Run: headless pygame with SDL's dummy video driver; simulated clock (each Clock.tick advances the game by its frame time, no real sleeping); random seed 0; keys injected as events and as key.get_pressed() state; no mouse input.
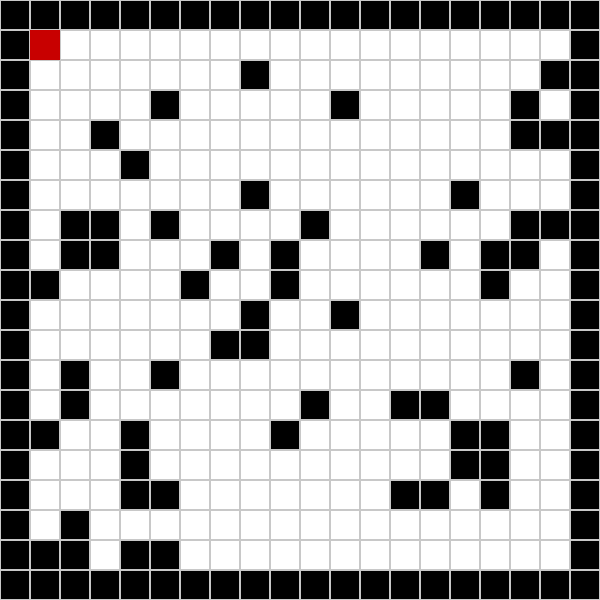
Frame 1 of 4 · flips 1–60 · no input
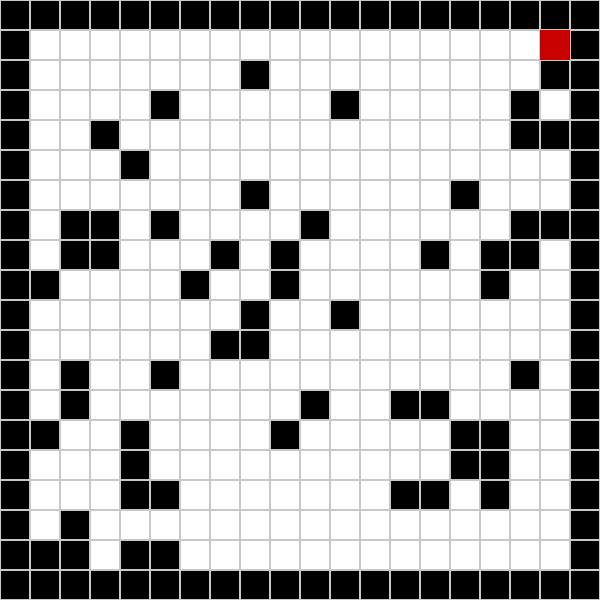
Frame 2 of 4 · flips 61–180 · tapped SPACE, RETURN · held RIGHT (→), D
Frame 3 of 4 · flips 181–300 · held DOWN (↓), S · screen unchanged from frame 2, image omitted
Frame 4 of 4 · flips 301–420 · held LEFT (←), A, UP (↑), W · screen same as frame 1, image omitted

The pygame program that drew these frames:

import pygame
import random
import sys 
from collections import deque
titelgröße=30
ROWS=20
COLS=20
BREITE=COLS*titelgröße
HOEHE=ROWS*titelgröße
FPS=10

WEISS=(255,255,255)
SCHWARZ=(0,0,0)
GRUEN=(0,200,0)
ROT=(200,0,0)
GRAU=(200,200,200)
class Map:
    def __init__(self, rows, cols):
        self.rows=rows
        self.cols=cols
        self.grid=self.generate_map()
    def generate_map(self):
        grid=[]
        for r in range(self.rows):
            row=[]
            for i in range(self.cols):
                if r==0 or i==0 or r==self.rows-1 or i==self.cols-1:
                    row.append(1) # Wand außenrum
                else:
                    if random.random()<0.2:
                        row.append(1) #20% Wahrscheinlichkeit für Wand
                    else:
                        row.append(0) #Weg
            grid.append(row)
        return grid
    def draw(self, screen):
        for r in range(self.rows):
            for i in range(self.rows):
                farbe = SCHWARZ if self.grid[r][i]==1 else WEISS
                pygame.draw.rect(screen, farbe,(i*titelgröße, r*titelgröße, titelgröße, titelgröße))
                pygame.draw.rect(screen, GRAU,(i*titelgröße, r*titelgröße, titelgröße, titelgröße), 1)
class Spieler:
    def __init__(self, map_obj):
        self.map=map_obj
        self.x,self.y=1,1 
    def bewegen(self, dx, dy):
        nx, ny=self.x + dx, self.y+dy
        if self.map.grid[ny][nx]==0:
            self.x,self.y=nx, ny
    def draw(self, screen):
        pygame.draw.rect(screen, GRUEN,(self.x*titelgröße, self.y*titelgröße, titelgröße, titelgröße))
class Gegner:
    def __init__(self, map_obj):
        self.map=map_obj
        self.x ,self.y=COLS-2, ROWS-2
    def bfs(self ,start, goal):
        queue=deque([start])
        besucht={start: None}
        while queue:
            current=queue.popleft()
            if current== goal:
                break
            x, y=current
            for dx, dy in [(-1,0),(1,0),(0,-1),(0,1)]:
                nx, ny=x+dx, y+dy
                if 0<=nx<self.map.cols and 0<=ny<self.map.rows:
                    if self.map.grid[ny][nx]==0 and (nx, ny) not in besucht:
                        besucht[(nx, ny)]=current
                        queue.append((nx, ny))
        path=[]
        current=goal
        while current and current in besucht:
            path.insert(0 ,current)
            current=besucht[current]
        return path[1:] if len(path) > 1 else[]
    def update(self, player_pos):
        path=self.bfs((self.x, self.y), player_pos)
        if path:
            self.x, self.y =path[0]
    def draw(self, screen):
        pygame.draw.rect(screen,ROT, (self.x*titelgröße, self.y*titelgröße, titelgröße, titelgröße))
class Game:
    def __init__(self):
        pygame.init()
        self.screen=pygame.display.set_mode((BREITE, HOEHE))
        pygame.display.set_caption("Labyrinthspiel")
        self.clock=pygame.time.Clock()
        self.map=Map(ROWS, COLS)
        self.spieler=Spieler(self.map)
        self.gegner=Gegner(self.map)
    def run(self):
        while True:
            self.clock.tick(FPS)
            self.events()
            self.update()
            self.draw()
    def events(self):
        for event in pygame.event.get():
            if event.type==pygame.QUIT:
                pygame.quit()
                sys.exit
        keys=pygame.key.get_pressed()
        if keys[pygame.K_LEFT]:
            self.spieler.bewegen(-1,0)
        if keys[pygame.K_RIGHT]:
            self.spieler.bewegen(1,0)
        if keys[pygame.K_UP]:
            self.spieler.bewegen(0,-1)
        if keys[pygame.K_DOWN]:
            self.spieler.bewegen(0,1)
    def update(self):
        self.gegner.update((self.spieler.x, self.spieler.y))
    def draw(self):
        self.screen.fill(SCHWARZ)
        self.map.draw(self.screen)
        self.spieler.draw(self.screen)
        self.gegner.draw(self.screen)
        pygame.display.flip()
if __name__=="__main__":
    Game().run()



                        
